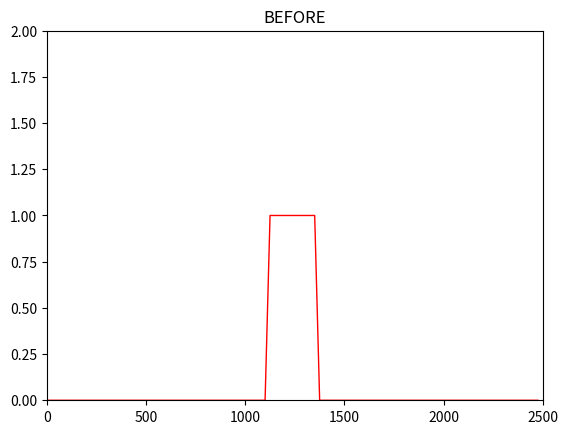
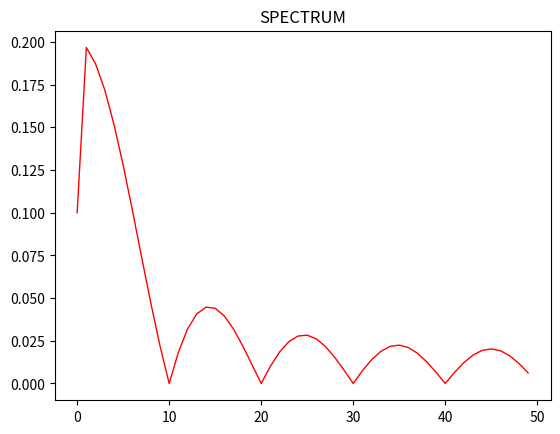
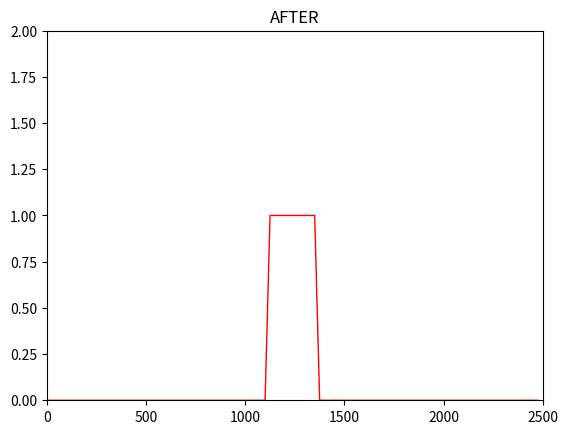

These charts were generated, in order, by the following Python code:
# -*- coding: utf-8 -*-
"""
Created on Thu Dec  3 14:45:55 2020

@author: Gebruiker
"""

# FOURIER ANALYSIS of top-hat profile  (ex. 2 SOAC)
import numpy as N
import math as M
import matplotlib.pyplot as plt

# CONSTANTS
pi = M.pi
dx = 25000
L = 2500000
nx_len = int(L/dx)        # number of grid points
nk_len = int(nx_len/2)    # number of wave numbers


# Fourier coefficients
alfa = N.zeros((nk_len))
beta = N.zeros((nk_len))

# Concentration
C = N.zeros((nx_len))
# distance
x = N.zeros((nx_len))
for nx in range(nx_len):
 x[nx] = nx * dx
 if x[nx] >=1125000 and x[nx] <1375000: C[nx] = 1.0    # "TOP-HAT"

# PLOT CONCENTRATION AS A FUNCTION OF X
plt.axis([0,2500,0,2])
plt.title("BEFORE")
plt.plot(x/1000,C,linewidth=1.0, color='red')
plt.show()

# Compute Fourier coefficients
for nk in range(1,nk_len):
  alfa[nk] = 0.0
  beta[nk] = 0.0
  for nx in range(nx_len):
   alfa[nk] = alfa[nk] + (2.0/nx_len) * (C[nx] * M.cos(-2*pi*nk*nx/nx_len))
   beta[nk] = beta[nk] + (2.0/nx_len) * (C[nx] * M.sin(-2*pi*nk*nx/nx_len))

alfa[0] = N.mean(C,axis=0)

AMPLITUDE = N.zeros((nk_len))
for nk in range(nk_len):
 AMPLITUDE[nk] = M.pow((M.pow(alfa[nk],2) + M.pow(beta[nk],2)),0.5)

# PRINT SPECTRUM
wavenumber = N.zeros((nk_len))
print ("spectrum")
print ("    nk   alfa   beta   AMPLITUDE")
for nk in range(nk_len):
 wavenumber[nk] = nk
 print ("%5.0f,%8.3f,%8.3f,%8.3f" %  (nk,alfa[nk],beta[nk],AMPLITUDE[nk]))

# PLOT SPECTRUM: AMPLITUDE AS A FUNCTION OF THE WAVENUMBER
plt.figure()
plt.title("SPECTRUM")
plt.plot(wavenumber,AMPLITUDE,linewidth=1.0, color='red')
plt.show()



# BACK-TRANSFORMATION TO PHYSICAL SPACE
for nx in range(nx_len):
 C[nx] = 0.0
 for nk in range(nk_len):
   C[nx] =  C[nx] + (alfa[nk] * M.cos(2*pi*nk*x[nx]/L)) - (beta[nk] * M.sin(2*pi*nk*x[nx]/L))

# PLOT CONCENTRATION AS A FUNCTION OF X AFTER BACK-TRANSFORMATION (SHOULD IDENTICAL TO FIRST PLOT)
plt.figure()
plt.axis([0,2500,0,2])
plt.title("AFTER")
plt.plot(x/1000,C,linewidth=1.0, color='red')
plt.show()
